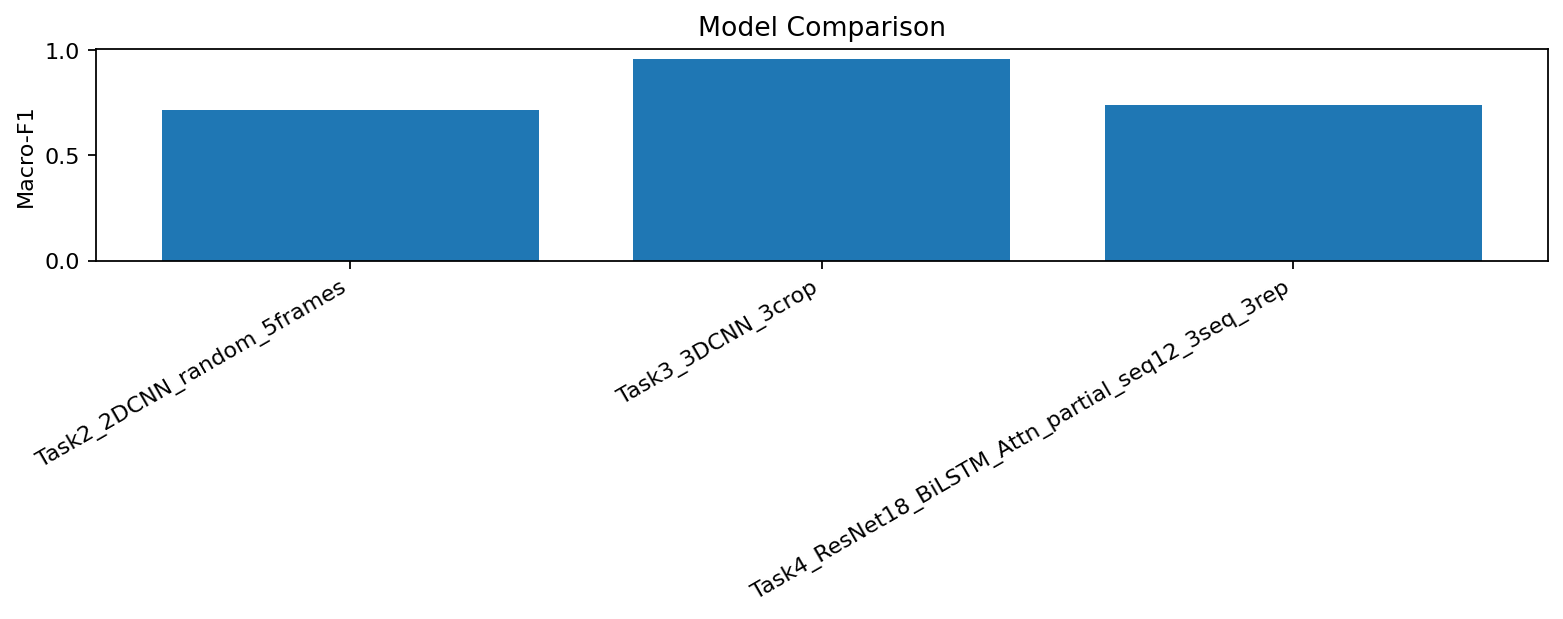

Data behind this chart, as committed beside it:
task, model, accuracy, macro_f1, avg_sec_per_video, best_n_frames_by_val, best_num_temporal_crops_by_val, best_num_sequences_by_val, selection_num_repeats, encoder_tune_mode, seq_len, base_stride
Task2, Task2_2DCNN_random_5frames, 0.715, 0.7158, 0.07153, 5.0, , , , , , 
Task3, Task3_3DCNN_3crop, 0.9582, 0.9577, 0.1769, , 3.0, , , , , 
Task4, Task4_ResNet18_BiLSTM_Attn_partial_seq12…, 0.7469, 0.7372, 0.3724, , , 3.0, 3.0, partial, 12.0, 2.0
